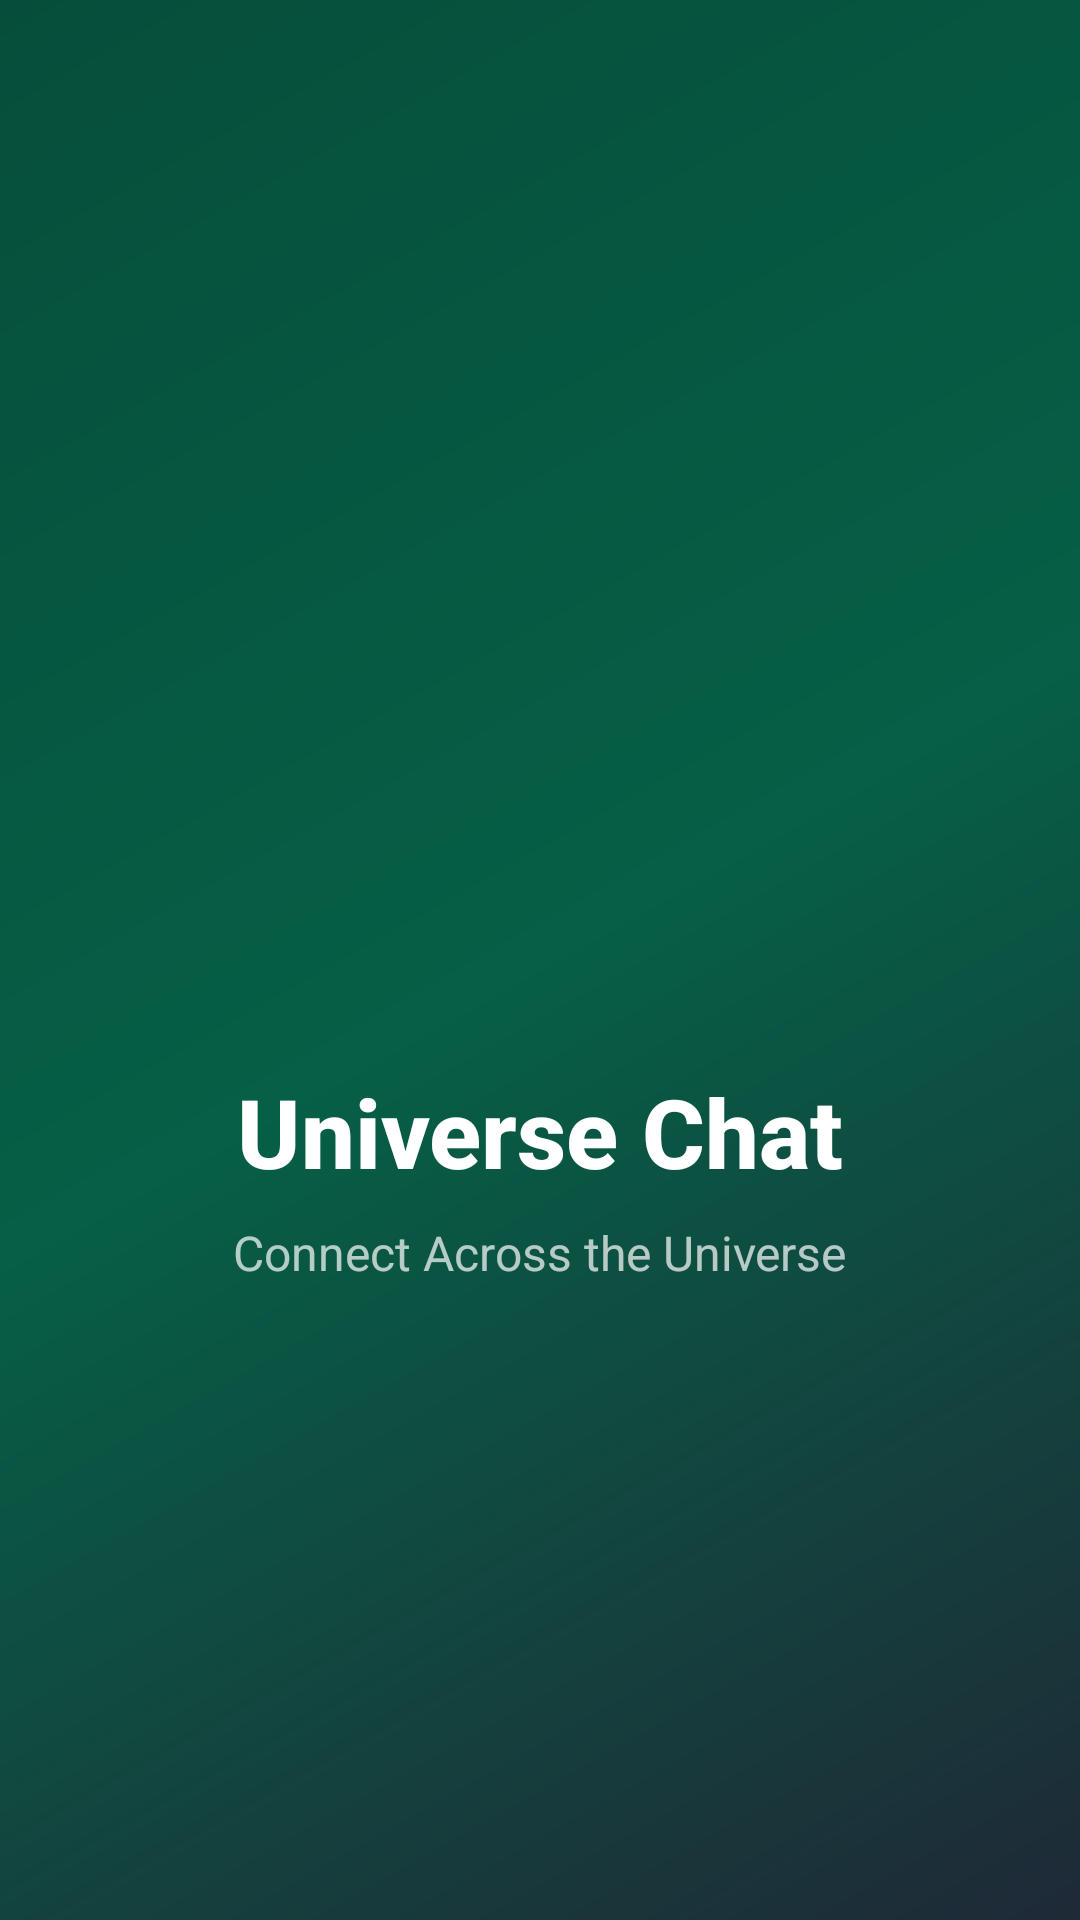

Here is an Android app screen rendered from its layout file. Give the layout XML and the strings, colors and styles it references.
<!-- AndroidManifest.xml: activity theme Theme.UniverseChat -->
<!-- res/layout/activity_splash.xml -->
<?xml version="1.0" encoding="utf-8"?>
<androidx.constraintlayout.widget.ConstraintLayout xmlns:android="http://schemas.android.com/apk/res/android"
    xmlns:app="http://schemas.android.com/apk/res-auto"
    android:layout_width="match_parent"
    android:layout_height="match_parent"
    android:background="@drawable/gradient_background">

    <ImageView
        android:id="@+id/logo"
        android:layout_width="120dp"
        android:layout_height="120dp"
        android:src="@drawable/logo"
        android:scaleType="fitCenter"
        app:layout_constraintBottom_toTopOf="@+id/appName"
        app:layout_constraintEnd_toEndOf="parent"
        app:layout_constraintStart_toStartOf="parent"
        app:layout_constraintTop_toTopOf="parent"
        app:layout_constraintVertical_chainStyle="packed" />

    <TextView
        android:id="@+id/appName"
        android:layout_width="wrap_content"
        android:layout_height="wrap_content"
        android:layout_marginTop="24dp"
        android:fontFamily="sans-serif-medium"
        android:text="Universe Chat"
        android:textColor="@android:color/white"
        android:textSize="32sp"
        android:textStyle="bold"
        app:layout_constraintBottom_toTopOf="@+id/tagline"
        app:layout_constraintEnd_toEndOf="parent"
        app:layout_constraintStart_toStartOf="parent"
        app:layout_constraintTop_toBottomOf="@+id/logo" />

    <TextView
        android:id="@+id/tagline"
        android:layout_width="wrap_content"
        android:layout_height="wrap_content"
        android:layout_marginTop="8dp"
        android:text="Connect Across the Universe"
        android:textColor="#B3FFFFFF"
        android:textSize="16sp"
        app:layout_constraintBottom_toBottomOf="parent"
        app:layout_constraintEnd_toEndOf="parent"
        app:layout_constraintStart_toStartOf="parent"
        app:layout_constraintTop_toBottomOf="@+id/appName" />

</androidx.constraintlayout.widget.ConstraintLayout>
<!-- resources referenced by this layout -->
<resources>
  <!-- drawable gradient_background (drawable) -->
  <?xml version="1.0" encoding="utf-8"?>
  <shape xmlns:android="http://schemas.android.com/apk/res/android">
      <gradient
          android:angle="135"
          android:endColor="#064E3B"
          android:centerColor="#065F46"
          android:startColor="#1F2937"
          android:type="linear" />
  </shape>
  <style name="Theme.UniverseChat" parent="Base.Theme.UniverseChat" />
  <style name="Base.Theme.UniverseChat" parent="Theme.Material3.Dark.NoActionBar">
          <item name="colorPrimary">@color/green_500</item>
          <item name="colorPrimaryVariant">@color/green_700</item>
          <item name="colorOnPrimary">@android:color/white</item>
          <item name="colorSecondary">@color/emerald_500</item>
          <item name="colorSecondaryVariant">@color/emerald_600</item>
          <item name="colorOnSecondary">@android:color/white</item>
          <item name="android:statusBarColor">@color/gray_900</item>
          <item name="android:windowBackground">@color/gray_900</item>
      </style>
  <color name="green_500">#22C55E</color>
  <color name="green_700">#15803D</color>
  <color name="emerald_500">#10B981</color>
  <color name="emerald_600">#059669</color>
  <color name="gray_900">#111827</color>
</resources>
